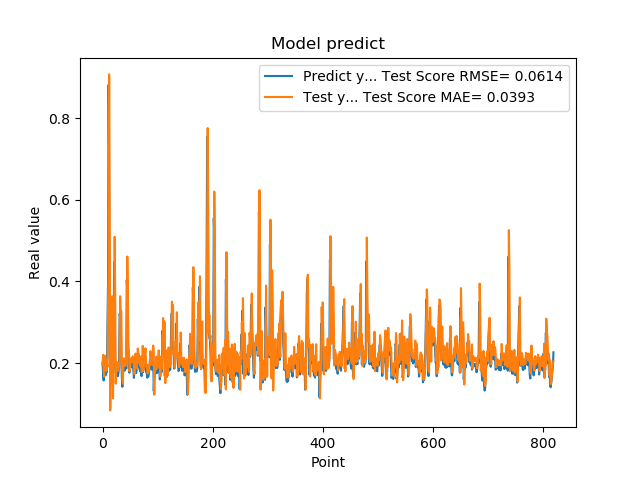

Data behind this chart, as committed beside it:
2.010090053081512174e-01, 1.969002115028441469e-01
1.742661595344543457e-01, 2.199180097184380012e-01
1.572303026914596558e-01, 1.810846082953374570e-01
1.941800117492676059e-01, 1.669948401716724595e-01
1.970258951187133512e-01, 2.180400705045354159e-01
1.859861761331558505e-01, 2.115156711292453251e-01
1.705197989940643033e-01, 1.969209234234797767e-01
1.844120919704437256e-01, 1.805293556479031780e-01
1.779371052980423251e-01, 2.022306166563569985e-01
3.004232645034790039e-01, 1.902972033594741985e-01
3.969086110591887873e-01, 3.422384641672877037e-01
8.820003867149353027e-01, 4.243786396913536985e-01
6.841114759445190430e-01, 9.074701075386211180e-01
2.116497457027435580e-01, 5.891346622829767288e-01
2.014262527227401733e-01, 8.381063126360874249e-02
2.061583995819092074e-01, 2.122059863630552656e-01
3.160260915756225586e-01, 2.209127484162150268e-01
3.489396274089813232e-01, 3.535317668663477964e-01
1.544443815946578979e-01, 3.637114194410724921e-01
1.959947794675827026e-01, 1.134305487925445499e-01
1.894801408052444180e-01, 2.210522813708836465e-01
4.474425017833709162e-01, 2.015833391998840818e-01
3.771362304687500555e-01, 5.093259084948362769e-01
1.889318972826004028e-01, 3.615071244968644515e-01
1.752775162458419522e-01, 1.493459072855035930e-01
1.822472065687180121e-01, 1.857054646030876222e-01
1.866402029991149902e-01, 1.982167635522334992e-01
1.715678423643112183e-01, 2.018069826217142870e-01
1.676391065120696744e-01, 1.816688734083932166e-01
1.773854047060013095e-01, 1.808824801367931723e-01
1.872433423995972235e-01, 1.942149966150248652e-01
3.204146027565002441e-01, 2.038943056659707487e-01
3.134283721446990967e-01, 3.636694620650838816e-01
3.171058297157288153e-01, 3.199363284393850204e-01
2.202603369951247891e-01, 3.262737906152974321e-01
1.659800857305526733e-01, 2.062652030202070108e-01
1.415748745203018188e-01, 1.652374025509907030e-01
1.852595061063766479e-01, 1.494356876253910005e-01
1.814238876104354858e-01, 2.111604990086212996e-01
1.905867606401443481e-01, 1.944415511263405116e-01
1.810430586338043213e-01, 2.069689545825112997e-01
1.954265981912612915e-01, 1.924951789518367928e-01
2.029463946819305142e-01, 2.131159507289977495e-01
1.862521618604660034e-01, 2.185561206208277429e-01
4.038094580173492432e-01, 1.956190486026207487e-01
3.743042349815369207e-01, 4.609682932825138746e-01
2.572054266929626465e-01, 3.701442702389147188e-01
2.253161966800689420e-01, 2.360710648695819036e-01
1.787700653076171875e-01, 2.293681280804233946e-01
1.761920750141143799e-01, 1.799860440218944979e-01
1.861467957496643066e-01, 1.896591546840194764e-01
1.954011768102645874e-01, 2.028491727664570865e-01
1.907722949981689176e-01, 2.116887928799522089e-01
1.898660957813262939e-01, 2.033642611587263282e-01
2.001174986362457275e-01, 2.035032954553385731e-01
1.922753006219863892e-01, 2.165529813077299859e-01
1.810636967420578003e-01, 2.039464722992376244e-01
1.635809391736984530e-01, 1.920550373383267950e-01
1.916799396276473999e-01, 1.731386326785728791e-01
2.058236002922058105e-01, 2.132016343827481397e-01
1.857409924268722812e-01, 2.231609322103735027e-01
... 759 more rows
